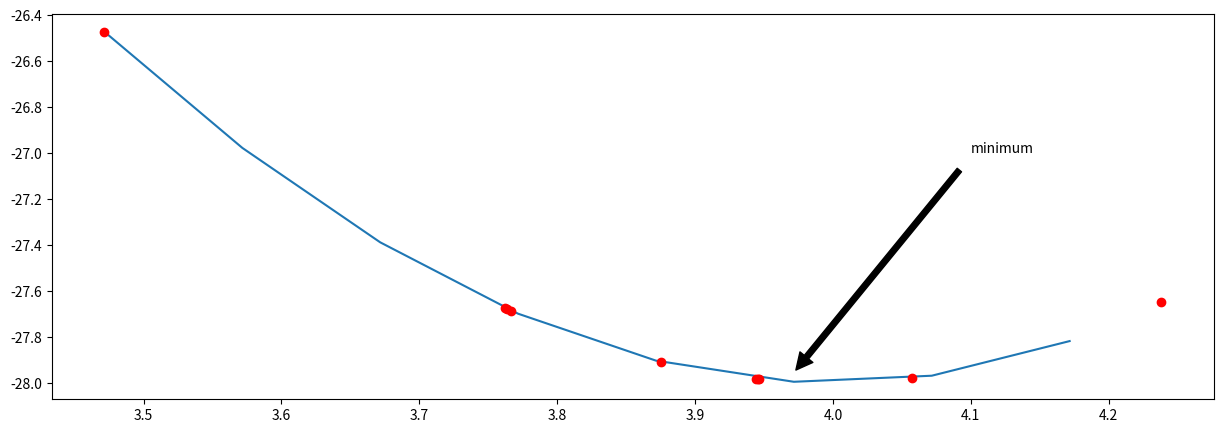

Here is the Python script that generated this plot:
# Sep 2020

import math
import numpy as np
import matplotlib.pyplot as plt

def function(x):
	return(x*x*x - 6*x*x + 4)

def fibi(n):
	if n <= 1:
		return(1)
	else:
		return(fibi(n-2) + fibi(n-1))

def fibonacci_search(left_edge, right_edge, t_interval, dif):
	X_list, FX_list = ([] for i in range(2))
	interval = math.fabs(right_edge - left_edge)
	fib = [1]
	index = 1
	step = 0
	while fib[len(fib) - 1] < interval / t_interval:
		fib.append(fibi(index))
		index += 1
	while step != index - 3:
		left = left_edge + fib[len(fib) - 1 - 2] / fib[len(fib) - 1]*(right_edge - left_edge)
		right = left_edge + fib[len(fib) - 1 - 1] / fib[len(fib) - 1]*(right_edge - left_edge)
		X_list.extend([left, right])
		FX_list.extend([function(left), function(right)])
		if function(left) <= function(right):
			right_edge = right
			right = left
			left = left_edge + fib[len(fib) - 1 - step - 3] / fib[len(fib) - 1 - step - 1]*(right_edge - left_edge)
		elif function(left) > function(right):
			left_edge = left
			left = right
			right = left_edge + fib[len(fib) - 1 - step - 2] / fib[len(fib) - 1 - step - 1]*(right_edge - left_edge)
		step += 1
	right  = left + dif
	#if f(left) <= f(right):
	#	right_edge = right
	#elif f(left) > f(right):
	#	left_edge = left
	x_point = (left_edge + right_edge)/2
	fx_point = function((left_edge + right_edge)/2)
	print("Fibonacci_search: \n x* = {0}, f(x*) = {1}, a = {2}, b = {3}, Interval = {4} \n".format(x_point,
																								   fx_point,
																								   left_edge,
																								   right_edge,
																								   t_interval))	
	return(X_list, FX_list, x_point, fx_point)
	
X_list, FX_list, x_point, fx_point = fibonacci_search(3, 5, 0.1, 0.1)

g_x = np.arange(min(X_list), max(X_list), 0.1)
g_y = [function(i) for i in g_x]

fig, ax = plt.subplots(figsize=(15, 5))   
ax.plot(g_x, g_y)
ax.plot(X_list, FX_list, 'ro')
ax.annotate('minimum', xy=(x_point, fx_point), xytext=(4.1, -27),
				   arrowprops=dict(facecolor='black', shrink=0.05))
#plt.savefig('path.png', dpi=300)
plt.show()